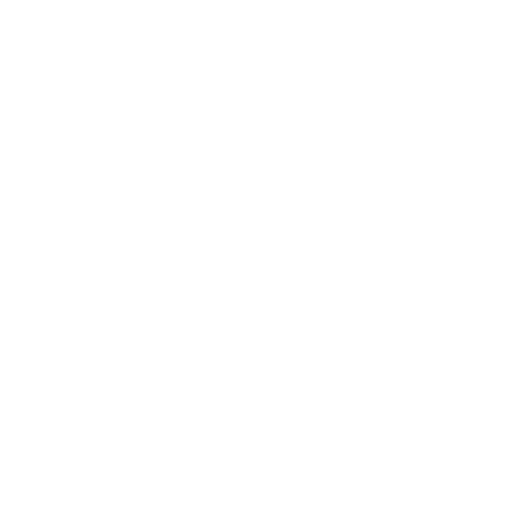
t = 0.00 s
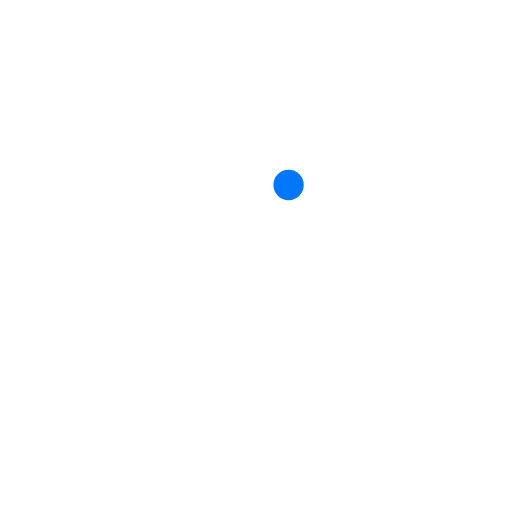
t = 0.13 s
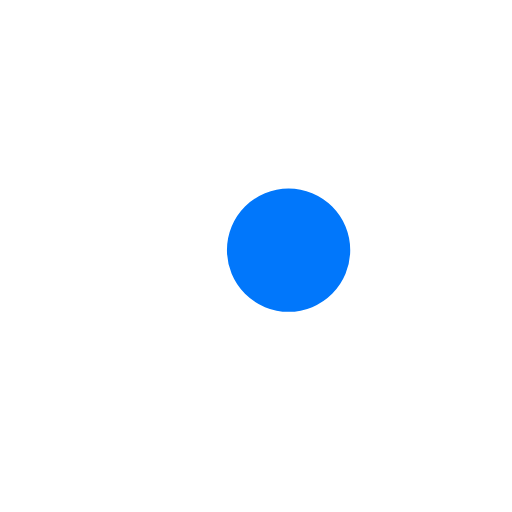
t = 0.38 s
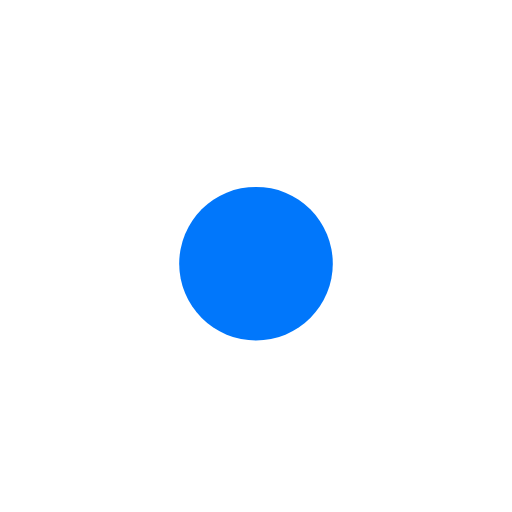
t = 0.50 s
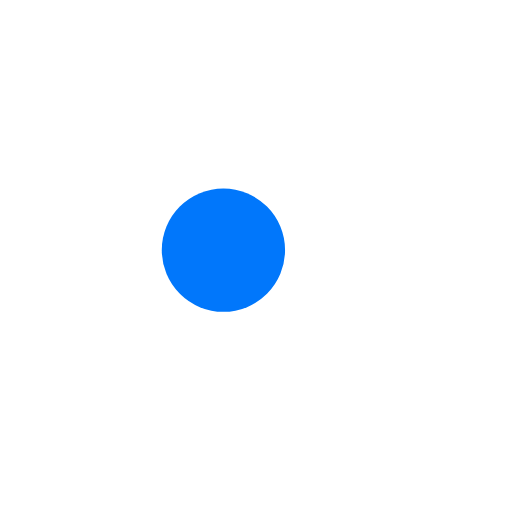
t = 0.63 s
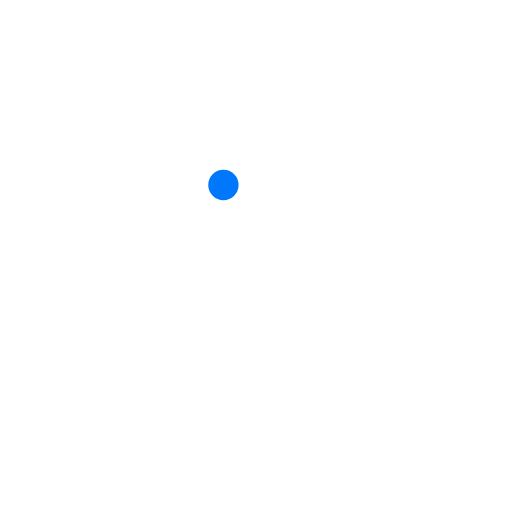
t = 0.88 s

The animated SVG that drew these frames (rendered in a browser with its animation timeline set to each time). Animation: 4 SMIL elements (animate=2,animateTransform=2); one cycle of 1.00 s, repeats indefinitely.

<svg xmlns="http://www.w3.org/2000/svg" xmlns:xlink="http://www.w3.org/1999/xlink" style="margin:auto;background:0 0;display:block;shape-rendering:auto" width="200" height="200" preserveAspectRatio="xMidYMid" viewBox="0 0 100 100"><g transform="translate(0 -7.5)"><circle cx="50" cy="41" r="10" fill="#0177fb"><animateTransform attributeName="transform" dur="1s" keyTimes="0;1" repeatCount="indefinite" type="rotate" values="0 50 50;360 50 50"/><animate attributeName="r" calcMode="spline" dur="1s" keySplines="0.2 0 0.8 1;0.2 0 0.8 1" keyTimes="0;0.5;1" repeatCount="indefinite" values="0;15;0"/></circle><circle cx="50" cy="41" r="10" fill="#fff"><animateTransform attributeName="transform" dur="1s" keyTimes="0;1" repeatCount="indefinite" type="rotate" values="180 50 50;540 50 50"/><animate attributeName="r" calcMode="spline" dur="1s" keySplines="0.2 0 0.8 1;0.2 0 0.8 1" keyTimes="0;0.5;1" repeatCount="indefinite" values="15;0;15"/></circle></g></svg>
